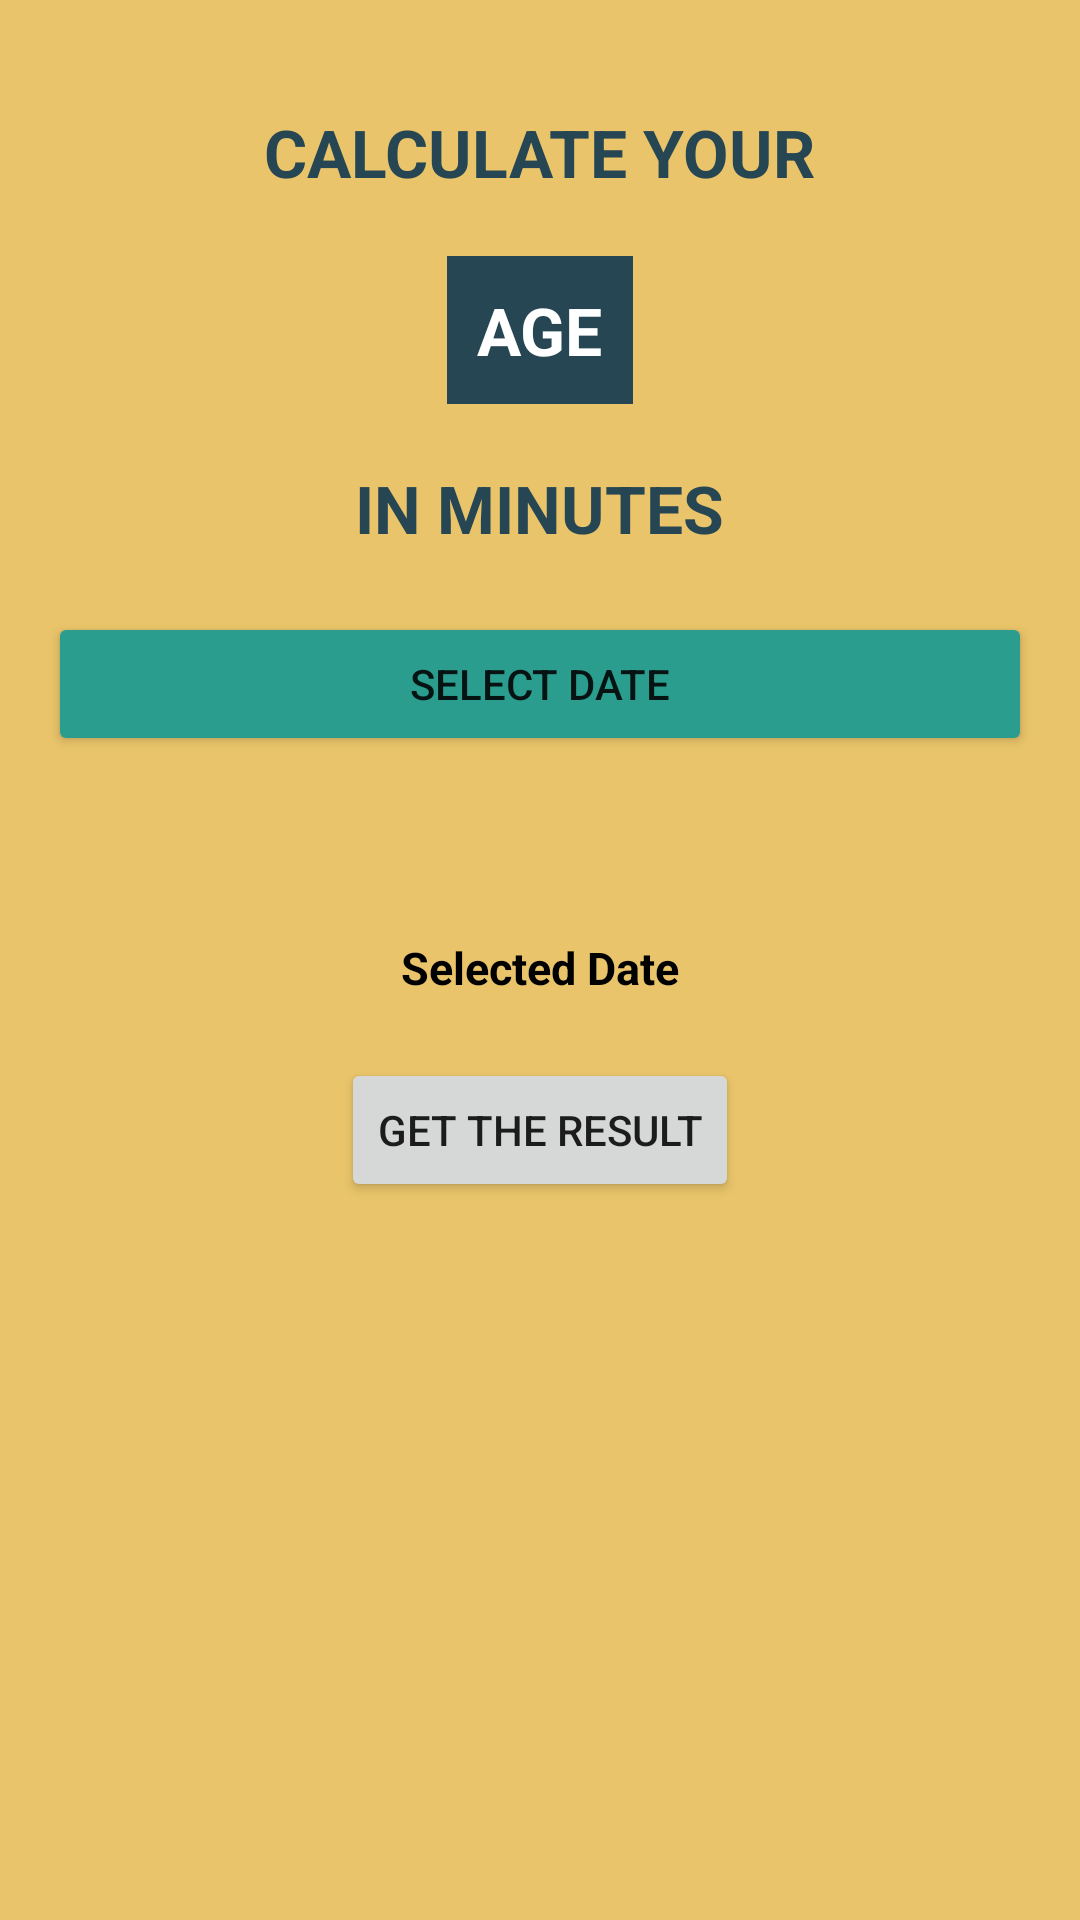

Write the Android layout XML for this screen, with the resource values it uses.
<!-- AndroidManifest.xml: application theme Theme.MinuteMinder -->
<!-- res/layout/activity_main.xml -->
<?xml version="1.0" encoding="utf-8"?>
<LinearLayout xmlns:android="http://schemas.android.com/apk/res/android"
    xmlns:app="http://schemas.android.com/apk/res-auto"
    xmlns:tools="http://schemas.android.com/tools"
    android:layout_width="match_parent"
    android:layout_height="match_parent"
    tools:context=".MainActivity"
    android:orientation="vertical"
    android:gravity="center_horizontal"
    android:background="@color/bgColour"
    android:padding="16dp">



    <TextView
        android:layout_width="wrap_content"
        android:layout_height="wrap_content"
        android:layout_marginTop="20dp"
        android:text="@string/calculate_your"
        android:textColor="@color/textBlue"
        android:textSize="22sp"
        android:textStyle="bold"
        app:layout_constraintBottom_toBottomOf="parent"
        app:layout_constraintEnd_toEndOf="parent"
        app:layout_constraintStart_toStartOf="parent"
        app:layout_constraintTop_toTopOf="parent" />

    <TextView
        android:layout_width="wrap_content"
        android:layout_height="wrap_content"
        android:layout_marginTop="20dp"
        android:text="@string/age"
        android:padding="10dp"
        android:background="@color/textBlue"
        android:textColor="@color/white"
        android:textSize="22sp"
        android:textStyle="bold"
        app:layout_constraintBottom_toBottomOf="parent"
        app:layout_constraintEnd_toEndOf="parent"
        app:layout_constraintStart_toStartOf="parent"
        app:layout_constraintTop_toTopOf="parent" />

    <TextView
        android:layout_width="wrap_content"
        android:layout_height="wrap_content"
        android:layout_marginTop="20dp"
        android:text="@string/in_minutes"
        android:textColor="@color/textBlue"
        android:textSize="22sp"
        android:textStyle="bold"
        app:layout_constraintBottom_toBottomOf="parent"
        app:layout_constraintEnd_toEndOf="parent"
        app:layout_constraintStart_toStartOf="parent"
        app:layout_constraintTop_toTopOf="parent" />

    <Button
        android:id="@+id/btnDataPicker"
        android:layout_width="match_parent"
        android:layout_height="wrap_content"
        android:text="@string/select_date"
        android:layout_marginTop="20dp"
        android:backgroundTint="#2a9d8f"/>

    <TextView
        android:id="@+id/tvSelectedDate"
        android:layout_width="wrap_content"
        android:layout_height="wrap_content"
        android:layout_marginTop="20dp"
        android:text=""
        android:textColor="@color/textBlue"
        android:textSize="15sp"
        android:textStyle="bold"
        app:layout_constraintBottom_toBottomOf="parent"
        app:layout_constraintEnd_toEndOf="parent"
        app:layout_constraintStart_toStartOf="parent"
        app:layout_constraintTop_toTopOf="parent" />

    <TextView
        android:layout_width="wrap_content"
        android:layout_height="wrap_content"
        android:layout_marginTop="20dp"
        android:text="@string/selected_date"
        android:textColor="@color/black"
        android:textSize="15sp"
        android:textStyle="bold"
        app:layout_constraintBottom_toBottomOf="parent"
        app:layout_constraintEnd_toEndOf="parent"
        app:layout_constraintStart_toStartOf="parent"
        app:layout_constraintTop_toTopOf="parent" />

    <Button
        android:id="@+id/resultbtn"
        android:layout_width="wrap_content"
        android:layout_height="wrap_content"
        android:layout_marginTop="20dp"
        android:text="@string/get_the_result" />


</LinearLayout>
<!-- resources referenced by this layout -->
<resources>
  <color name="bgColour">#e9c46a</color>
  <color name="black">#FF000000</color>
  <color name="textBlue">#264653</color>
  <color name="white">#FFFFFFFF</color>
  <string name="age">AGE</string>
  <string name="calculate_your">CALCULATE YOUR</string>
  <string name="get_the_result">Get the Result</string>
  <string name="in_minutes">IN MINUTES</string>
  <string name="select_date">SELECT DATE</string>
  <string name="selected_date">Selected Date</string>
  <style name="Theme.MinuteMinder" parent="Theme.MaterialComponents.DayNight.DarkActionBar">
          
          <item name="colorPrimary">@color/purple_500</item>
          <item name="colorPrimaryVariant">@color/purple_700</item>
          <item name="colorOnPrimary">@color/white</item>
          
          <item name="colorSecondary">@color/teal_200</item>
          <item name="colorSecondaryVariant">@color/teal_700</item>
          <item name="colorOnSecondary">@color/black</item>
          
          <item name="android:statusBarColor">?attr/colorPrimaryVariant</item>
          
      </style>
  <color name="purple_500">#FF6200EE</color>
  <color name="purple_700">#FF3700B3</color>
  <color name="teal_200">#FF03DAC5</color>
  <color name="teal_700">#FF018786</color>
</resources>
